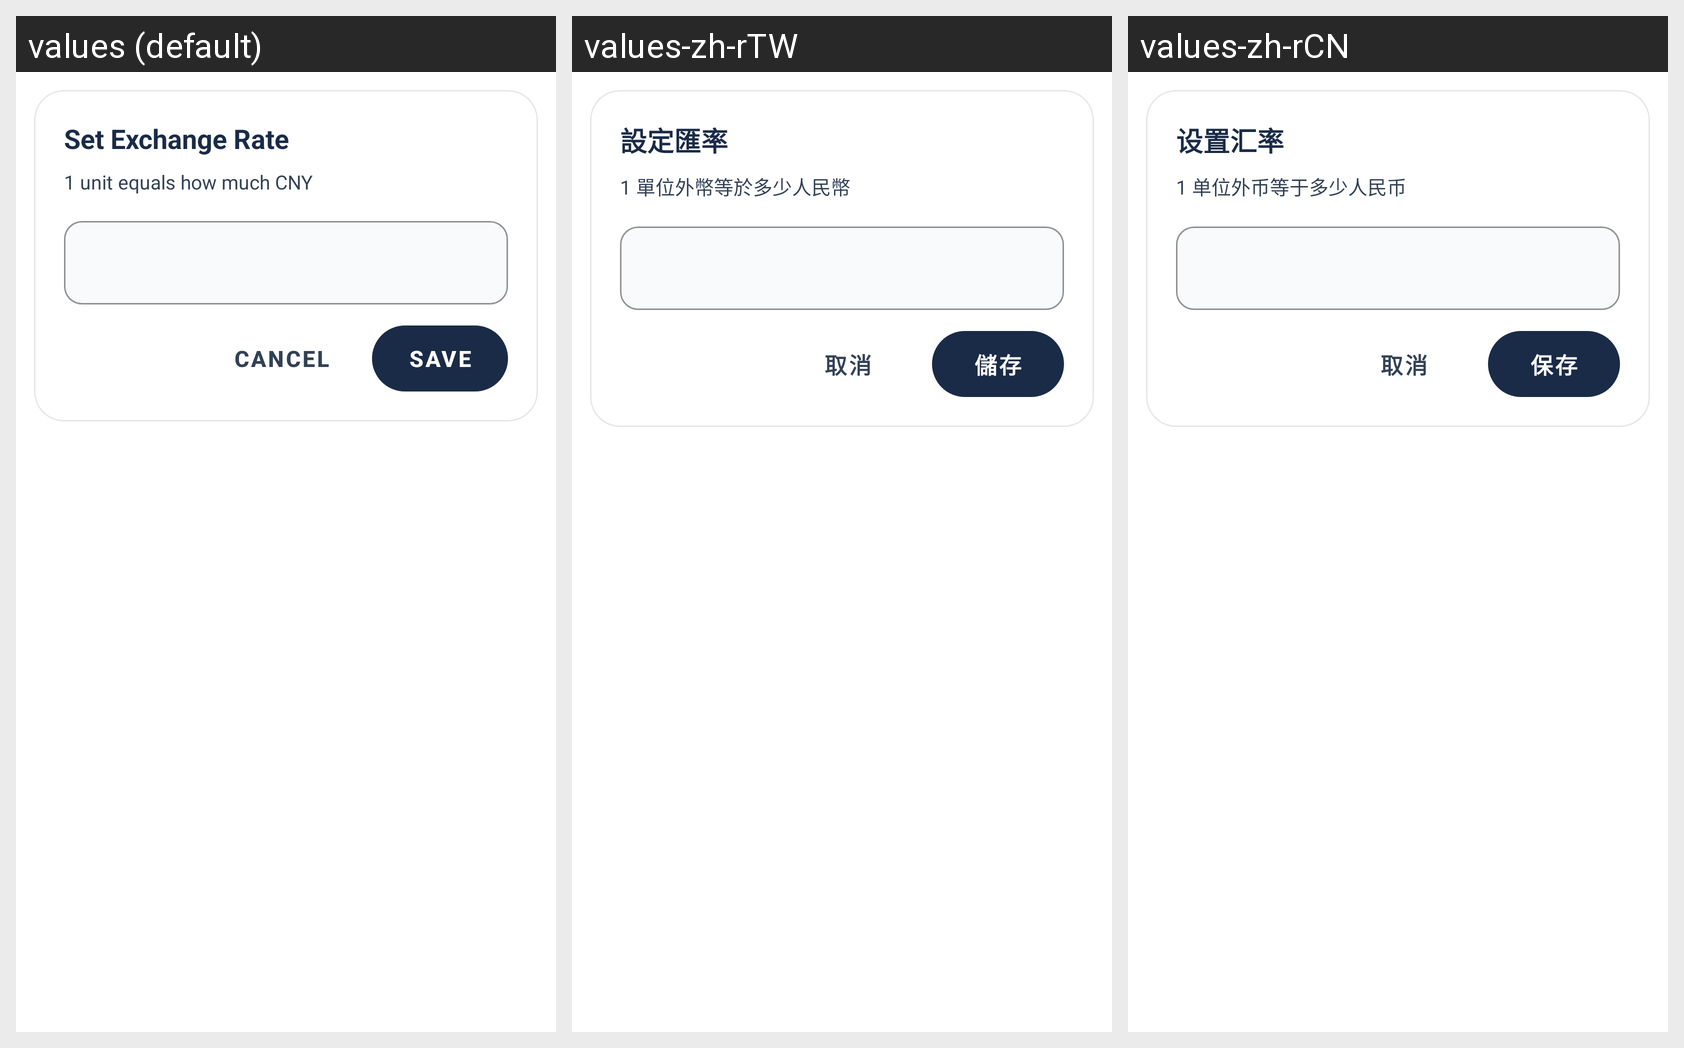

Translations of the strings shown on this Android screen, per locale in the grid:
Android screen res/layout/dialog_exchange_rate.xml rendered under 3 locales, left to right: values (default), values-zh-rTW, values-zh-rCN. Device: Nexus 5 (rendered at 1080×1920; each locale shown at half size, 540×960, under a caption strip naming it); theme Theme.Account.
Strings drawn on this screen, with the default value and each locale's value (text and hints the layout hard-codes, and strings that could not be matched under every locale, appear in the picture but are not listed):

settings_exchange_rate_dialog_title
  values: Set Exchange Rate
  values-zh-rTW: 設定匯率
  values-zh-rCN: 设置汇率

settings_exchange_rate_dialog_subtitle
  values: 1 unit equals how much CNY
  values-zh-rTW: 1 單位外幣等於多少人民幣
  values-zh-rCN: 1 单位外币等于多少人民币

cancel
  values: Cancel
  values-zh-rTW: 取消
  values-zh-rCN: 取消

save
  values: Save
  values-zh-rTW: 儲存
  values-zh-rCN: 保存
